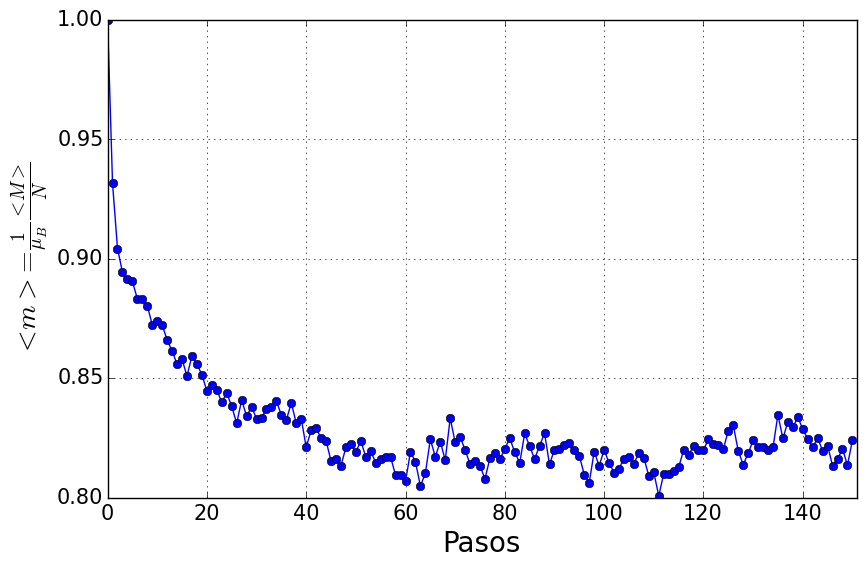

Values plotted in this chart, from the file beside it:
1, 2
0.9314, 1.768
0.9042, 1.69
0.8943, 1.666
0.8914, 1.666
0.8904, 1.67
0.8832, 1.65
0.8831, 1.643
0.8802, 1.637
0.8723, 1.619
0.8737, 1.631
0.8721, 1.633
0.866, 1.626
0.8612, 1.616
0.8558, 1.606
0.8578, 1.609
0.8508, 1.59
0.8594, 1.615
0.8558, 1.606
0.8513, 1.599
0.8446, 1.593
0.847, 1.594
0.845, 1.594
0.8398, 1.584
0.8438, 1.601
0.8381, 1.583
0.8311, 1.572
0.8407, 1.598
0.8341, 1.577
0.8379, 1.585
0.833, 1.575
0.8333, 1.578
0.8372, 1.592
0.8379, 1.594
0.8402, 1.594
0.8346, 1.58
0.8324, 1.577
0.8396, 1.604
0.8311, 1.584
0.833, 1.595
0.821, 1.559
0.8281, 1.586
0.829, 1.588
0.8248, 1.579
0.8237, 1.58
0.8153, 1.551
0.816, 1.563
0.8134, 1.558
0.8209, 1.574
0.8223, 1.58
0.8191, 1.562
0.8236, 1.587
0.817, 1.573
0.8193, 1.579
0.8146, 1.569
0.8159, 1.565
0.8168, 1.573
0.8169, 1.569
0.8093, 1.548
0.8094, 1.554
0.8068, 1.546
... 90 more rows
